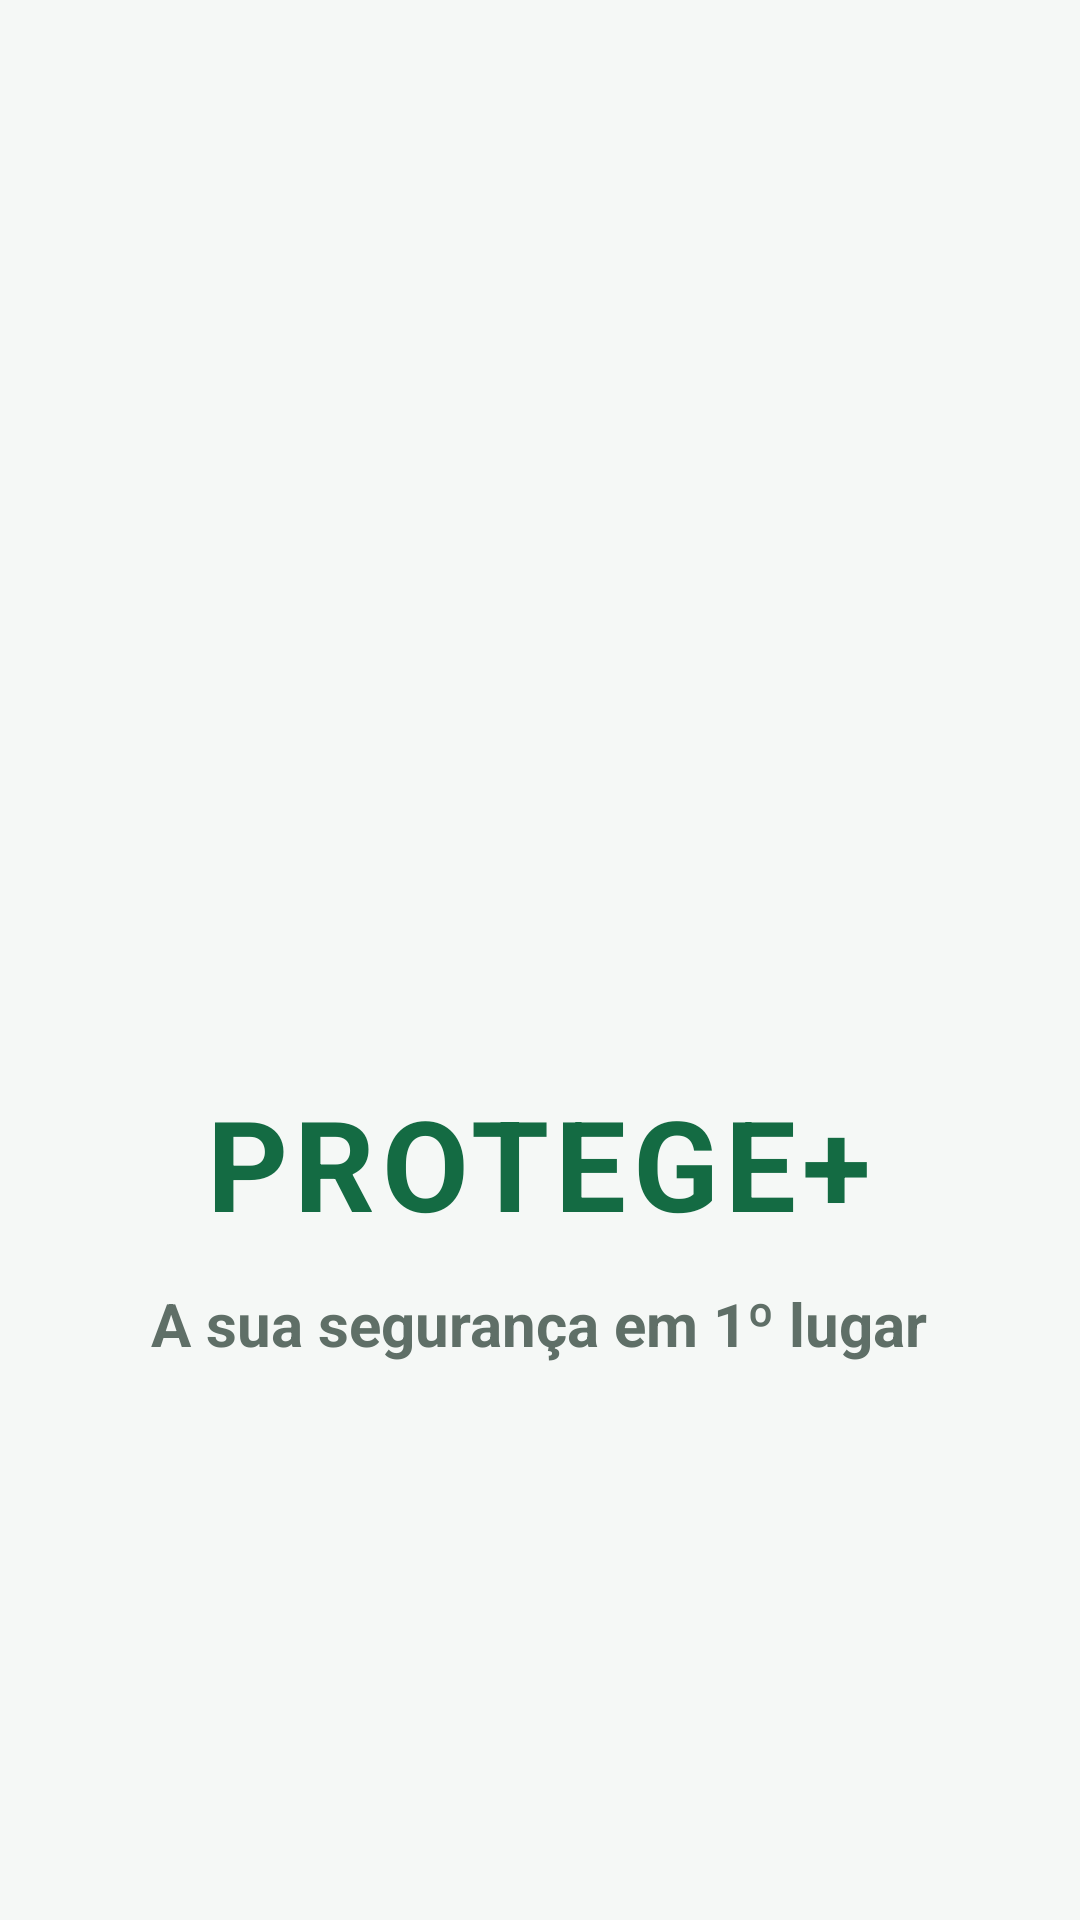

Reconstruct the res/layout file that produces this screen, plus the resources it refers to.
<!-- AndroidManifest.xml: application theme Theme.Protege_dds -->
<!-- res/layout/primeira_tela.xml -->
<?xml version="1.0" encoding="utf-8"?>
<androidx.constraintlayout.widget.ConstraintLayout
    xmlns:android="http://schemas.android.com/apk/res/android"
    xmlns:app="http://schemas.android.com/apk/res-auto"
    xmlns:tools="http://schemas.android.com/tools"
    android:layout_width="match_parent"
    android:layout_height="match_parent"
    android:background="#F5F8F6"
    tools:context=".MainActivity">

    <LinearLayout
        android:id="@+id/containerPrincipal"
        android:layout_width="match_parent"
        android:layout_height="wrap_content"
        android:gravity="center"
        android:orientation="vertical"
        android:padding="32dp"
        app:layout_constraintTop_toTopOf="parent"
        app:layout_constraintBottom_toBottomOf="parent"
        app:layout_constraintStart_toStartOf="parent"
        app:layout_constraintEnd_toEndOf="parent">

        <ImageView
            android:id="@+id/imgLogo"
            android:layout_width="150dp"
            android:layout_height="150dp"
            android:layout_marginBottom="24dp"
            android:contentDescription="Símbolo de segurança PROTEGE+"
            android:src="@drawable/ic_launcher_foreground" />

        <TextView
            android:id="@+id/txtNomeApp"
            android:layout_width="wrap_content"
            android:layout_height="wrap_content"
            android:gravity="center"
            android:letterSpacing="0.05"
            android:text="PROTEGE+"
            android:textColor="#146B43"
            android:textSize="42sp"
            android:textStyle="bold" />

        <TextView
            android:id="@+id/txtFrase"
            android:layout_width="wrap_content"
            android:layout_height="wrap_content"
            android:layout_marginTop="12dp"
            android:gravity="center"
            android:text="A sua segurança em 1º lugar"
            android:textColor="#5F6F67"
            android:textSize="20sp"
            android:textStyle="bold" />

    </LinearLayout>

</androidx.constraintlayout.widget.ConstraintLayout>
<!-- resources referenced by this layout -->
<resources>
  <style name="Theme.Protege_dds" parent="Base.Theme.Protege_dds" />
  <style name="Base.Theme.Protege_dds" parent="Theme.Material3.DayNight.NoActionBar">
          
          
      </style>
</resources>
